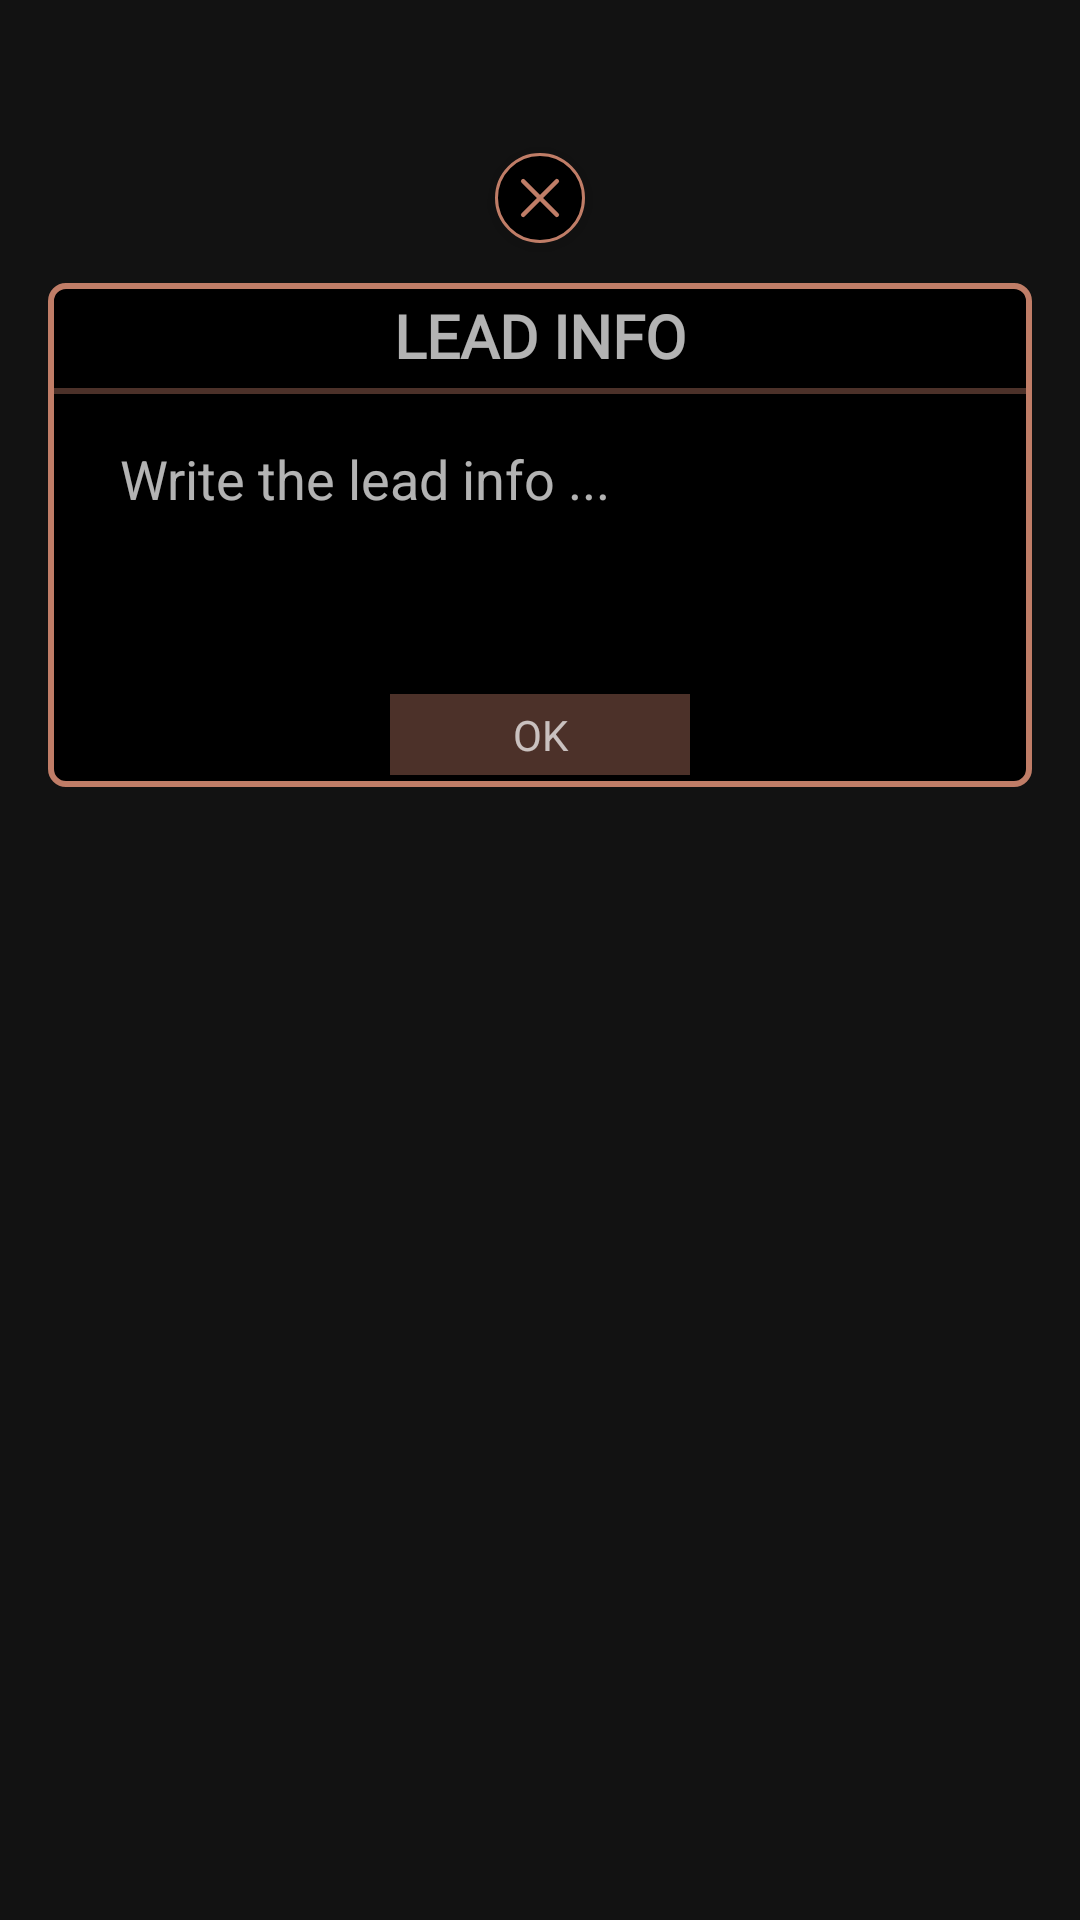

Write the Android layout XML for this screen, with the resource values it uses.
<!-- AndroidManifest.xml: application theme Theme.MyApplication -->
<!-- res/layout/dailog_leads.xml -->
<?xml version="1.0" encoding="utf-8"?>
<layout xmlns:android="http://schemas.android.com/apk/res/android"
    xmlns:app="http://schemas.android.com/apk/res-auto"
    xmlns:tools="http://schemas.android.com/tools">

    <data>

        <import type="android.view.View" />

        <variable
            name="click"
            type="com.ax.axsecondaryapp.fragment.ClickInterfaceDialog" />


    </data>

    <androidx.constraintlayout.widget.ConstraintLayout
        android:layout_width="match_parent"
        android:layout_height="match_parent"
        android:background="@color/transparent">

        <androidx.appcompat.widget.AppCompatImageView
            android:id="@+id/imageView29"
            android:layout_width="@dimen/dimen_30dp"
            android:layout_height="@dimen/dimen_30dp"
            android:background="@drawable/black_full_round"
            android:elevation="@dimen/dimen_4dp"
            android:onClick="@{()->click.onClickLater()}"
            android:padding="@dimen/dimen_8dp"
            app:layout_constraintBottom_toTopOf="@+id/linearLayout5"
            app:layout_constraintEnd_toEndOf="parent"
            app:layout_constraintHorizontal_bias="0.5"
            app:layout_constraintStart_toStartOf="parent"
            app:layout_constraintTop_toTopOf="parent"
            app:layout_constraintVertical_bias="0.794"
            app:srcCompat="@drawable/ic_simple_cross" />

        <LinearLayout
            android:id="@+id/linearLayout5"
            android:layout_width="match_parent"
            android:layout_height="wrap_content"
            android:layout_marginStart="16dp"
            android:layout_marginEnd="16dp"
            android:background="@drawable/bg_rect_93_5_corner"
            android:gravity="center"
            android:orientation="vertical"
            app:layout_constraintBottom_toBottomOf="parent"
            app:layout_constraintEnd_toEndOf="parent"
            app:layout_constraintStart_toStartOf="parent"
            app:layout_constraintTop_toTopOf="parent"
            app:layout_constraintVertical_bias="0.19999999">

            <LinearLayout
                android:layout_width="match_parent"
                android:layout_height="wrap_content"
                android:orientation="horizontal"
                android:padding="@dimen/dimen_2dp"
                app:layout_constraintEnd_toEndOf="parent"
                app:layout_constraintStart_toStartOf="parent">

                <androidx.appcompat.widget.AppCompatTextView
                    android:id="@+id/tv_camera"
                    android:layout_width="wrap_content"
                    android:layout_height="match_parent"
                    android:layout_weight="3"
                    android:fontFamily="@font/opensans_bold"
                    android:padding="@dimen/dimen_2dp"
                    android:text="LEAD INFO"
                    android:textAlignment="center"
                    android:textSize="@dimen/dimen_20dp"
                    android:textStyle="bold" />

                <androidx.appcompat.widget.AppCompatImageView
                    android:id="@+id/imageView81"
                    android:layout_width="@dimen/dimen_27dp"
                    android:layout_height="match_parent"
                    android:layout_gravity="end"
                    android:layout_margin="@dimen/dimen_2dp"
                    android:layout_weight="1"
                    android:elevation="3dp"
                    android:visibility="gone"
                    app:layout_constraintEnd_toEndOf="@+id/cl_main"
                    app:layout_constraintTop_toTopOf="@+id/cl_main"
                    app:srcCompat="@drawable/ic_grey_cross" />
            </LinearLayout>

            <View
                android:id="@+id/divider33"
                android:layout_width="match_parent"
                android:layout_height="2dp"
                android:background="@color/color_lC07D67"
                android:visibility="visible"
                app:layout_constraintBottom_toBottomOf="parent"
                app:layout_constraintEnd_toEndOf="parent"
                app:layout_constraintTop_toTopOf="parent" />

            <androidx.appcompat.widget.AppCompatEditText
                android:id="@+id/ed_note"
                android:layout_width="match_parent"
                android:layout_height="wrap_content"
                android:layout_margin="@dimen/dimen_8dp"
                android:background="@null"
                android:elevation="2dp"
                android:gravity="start"
                android:hint="Write the lead info ..."
                android:minHeight="@dimen/dimen_80dp"
                android:paddingHorizontal="@dimen/dimen_16dp"
                android:paddingVertical="@dimen/dimen_8dp"
                android:textColor="@color/white"
                app:layout_constraintEnd_toEndOf="parent"
                app:layout_constraintStart_toStartOf="parent"
                app:layout_constraintTop_toTopOf="parent" />

            <androidx.appcompat.widget.AppCompatTextView
                android:id="@+id/textView95"
                android:layout_width="@dimen/dimen_100dp"
                android:layout_height="match_parent"
                android:layout_margin="@dimen/dimen_4dp"
                android:background="@color/color_lC07D67"
                android:onClick="@{()->click.onClickLater()}"
                android:padding="@dimen/dimen_4dp"
                android:paddingVertical="@dimen/dimen_16dp"
                android:text="OK"
                android:textAlignment="center" />

            

        </LinearLayout>

    </androidx.constraintlayout.widget.ConstraintLayout>
</layout>
<!-- resources referenced by this layout -->
<resources>
  <color name="color_lC07D67">#65C07D67</color>
  <color name="transparent">#00000000</color>
  <color name="white">#FFFFFFFF</color>
  <dimen name="dimen_100dp">100dp</dimen>
  <dimen name="dimen_16dp">16dp</dimen>
  <dimen name="dimen_20dp">20dp</dimen>
  <dimen name="dimen_27dp">27dp</dimen>
  <dimen name="dimen_2dp">2dp</dimen>
  <dimen name="dimen_30dp">30dp</dimen>
  <dimen name="dimen_4dp">4dp</dimen>
  <dimen name="dimen_80dp">80dp</dimen>
  <dimen name="dimen_8dp">8dp</dimen>
  <!-- drawable bg_rect_93_5_corner (drawable) -->
  <?xml version="1.0" encoding="UTF-8"?>
  <shape xmlns:android="http://schemas.android.com/apk/res/android">
  
    <solid android:color="@color/black" />
    <corners android:radius="@dimen/dimen_5dp" />
    <stroke
        android:width="@dimen/dimen_2dp"
        android:color="@color/color_C07D67" />
  </shape>
  <!-- drawable black_full_round (drawable) -->
  <?xml version="1.0" encoding="UTF-8"?>
  <shape xmlns:android="http://schemas.android.com/apk/res/android"
      android:shape="oval">
  
  
      <solid android:color="@color/black" />
  
  
  
  
  
  
      <corners android:radius="@dimen/dimen_5dp" />
      <size
          android:width="@dimen/dimen_25dp"
          android:height="@dimen/dimen_25dp"/>
      <stroke
          android:width="@dimen/dimen_1dp"
          android:color="@color/color_C07D67" />
  </shape>
  <!-- drawable ic_grey_cross (drawable) -->
  <vector xmlns:android="http://schemas.android.com/apk/res/android"
      android:width="30dp"
      android:height="30dp"
      android:viewportWidth="30"
      android:viewportHeight="30">
    <path
        android:fillColor="#65C07D67"
        android:pathData="M15,14m-12,0a12,12 0,1 1,24 0a12,12 0,1 1,-24 0"
        android:strokeAlpha="0.378"
        android:fillAlpha="0.378"/>
    <path
        android:pathData="M13,12.056l4.535,4.535"
        android:strokeWidth="1.5"
        android:fillColor="#00000000"
        android:strokeColor="#fff"
        android:strokeLineCap="round"/>
    <path
        android:pathData="M17.535,12.056 L13,16.591"
        android:strokeWidth="1.5"
        android:fillColor="#00000000"
        android:strokeColor="#fff"
        android:strokeLineCap="round"/>
  </vector>
  <!-- drawable ic_simple_cross (drawable) -->
  <vector xmlns:android="http://schemas.android.com/apk/res/android"
      android:width="7.15dp"
      android:height="7.15dp"
      android:viewportWidth="7.15"
      android:viewportHeight="7.15">
    <path
        android:pathData="M0.70703,6.44403L6.44308,0.70798"
        android:strokeWidth="0.75"
        android:fillColor="#00000000"
        android:strokeColor="#C07D67"
        android:strokeLineCap="round"/>
    <path
        android:pathData="M0.70703,0.70801L6.44308,6.44406"
        android:strokeWidth="0.75"
        android:fillColor="#00000000"
        android:strokeColor="#C07D67"
        android:strokeLineCap="round"/>
  </vector>
  <style name="Theme.MyApplication" parent="Theme.MaterialComponents.NoActionBar">
          
          <item name="colorPrimary">@color/black</item>
          <item name="colorPrimaryVariant">@color/black</item>
          <item name="colorOnPrimary">@color/white</item>
          
          <item name="colorSecondary">@color/teal_200</item>
          <item name="colorSecondaryVariant">@color/teal_700</item>
          <item name="colorOnSecondary">@color/black</item>
          
          <item name="android:statusBarColor" tools:targetApi="l">?attr/colorPrimary</item>
          
      </style>
  <color name="black">#FF000000</color>
  <dimen name="dimen_5dp">5dp</dimen>
  <color name="color_C07D67">#C07D67</color>
  <dimen name="dimen_25dp">25dp</dimen>
  <dimen name="dimen_1dp">1dp</dimen>
  <color name="teal_200">#FF03DAC5</color>
  <color name="teal_700">#FF018786</color>
</resources>
